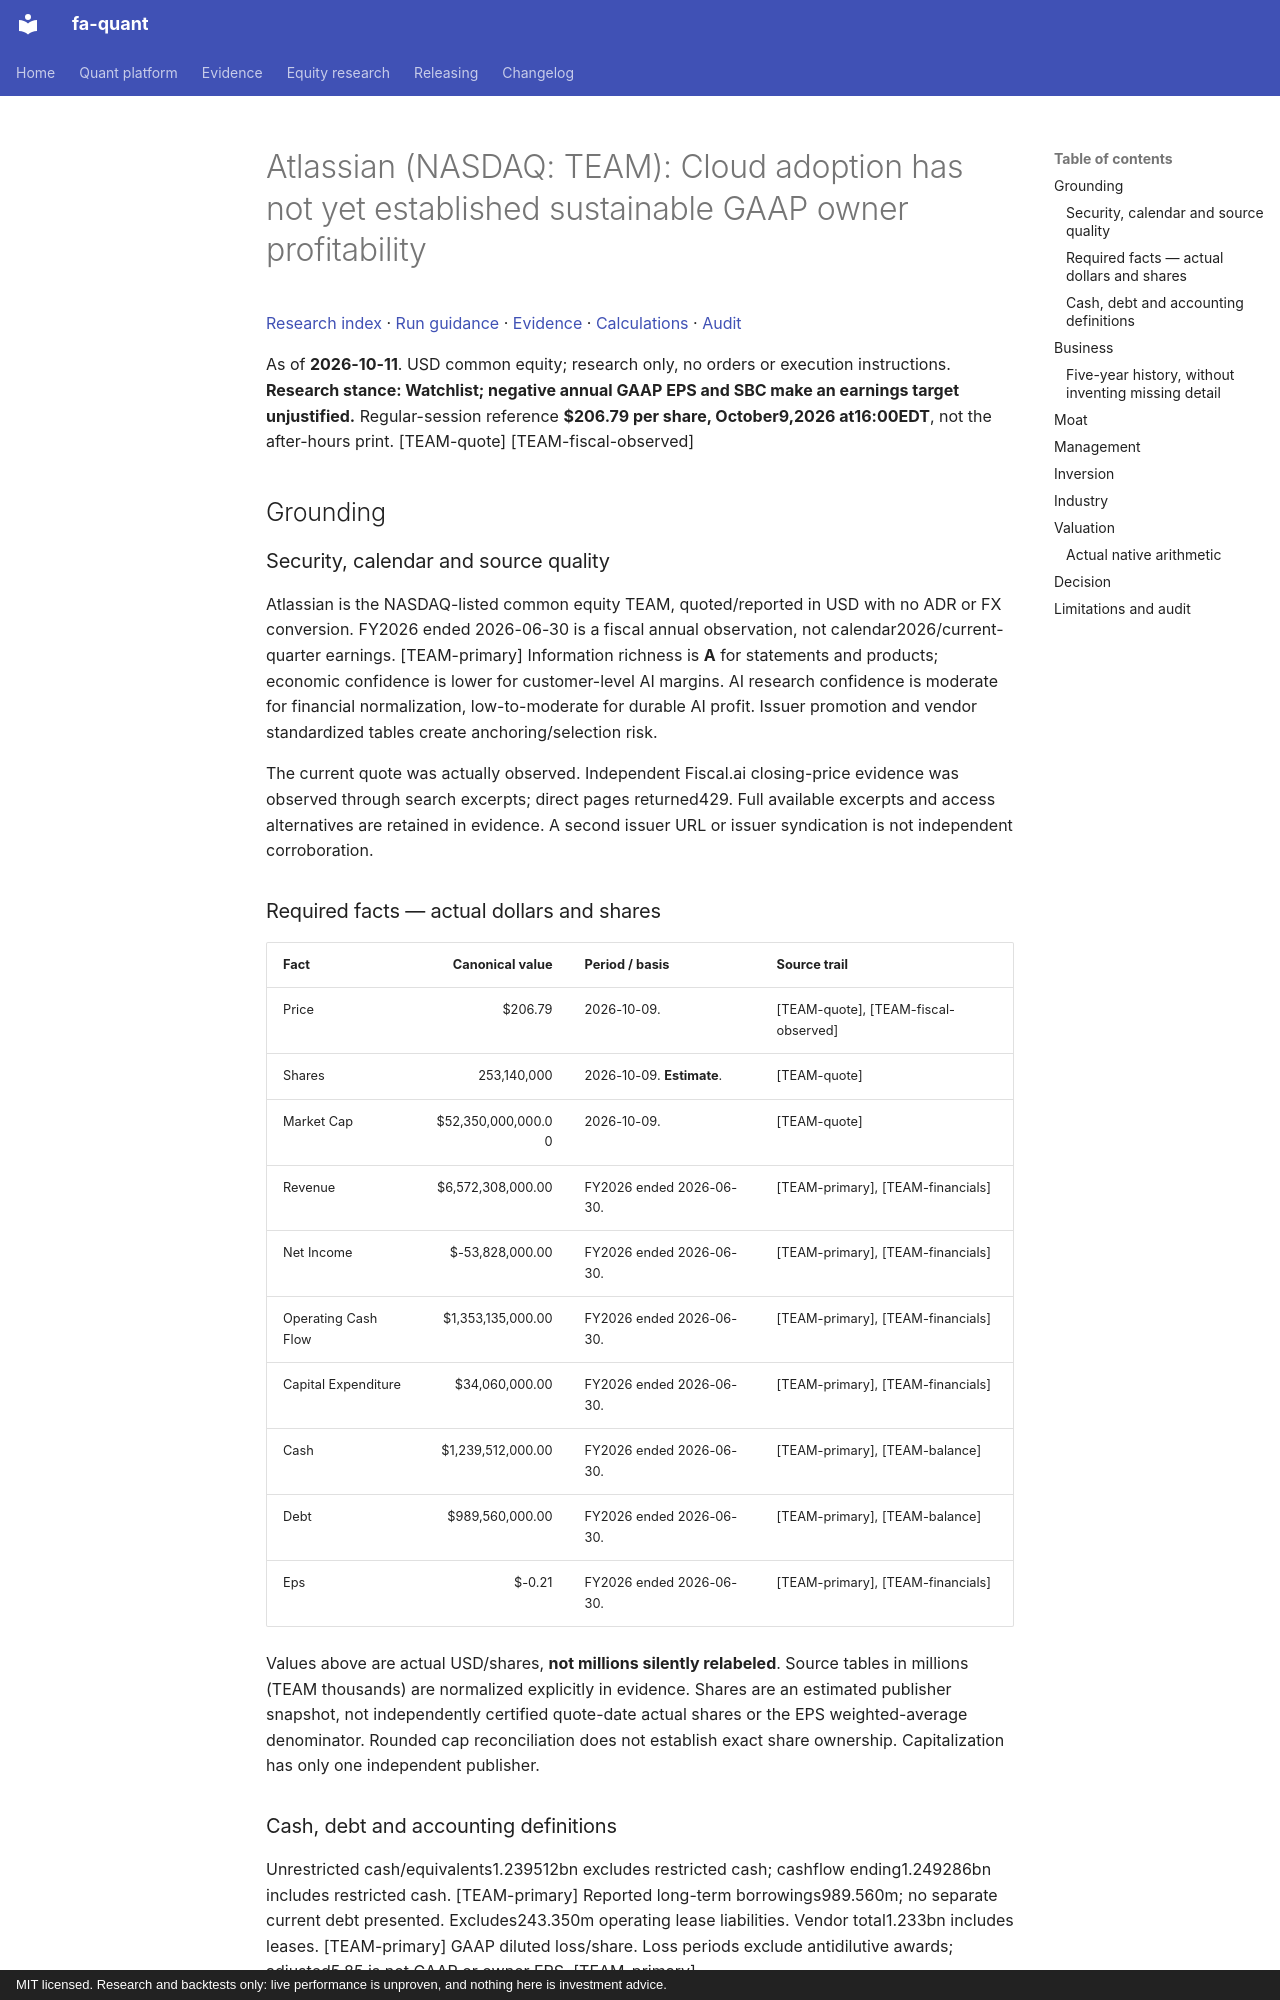

repository: BichengWang/financial-agent · page: research/tickers/TEAM/2026-10-11/report/index.html · generator: mkdocs · copyright: MIT licensed. Research and backtests only: live performance is unproven, and nothing here is investment advice.

# Atlassian (NASDAQ: TEAM): Cloud adoption has not yet established sustainable GAAP owner profitability

[Research index](../../../index.md#2026-10-11) · [Run guidance](../../../README.md) · [Evidence](data/evidence.json) · [Calculations](data/calculations.json) · [Audit](data/audit.json)

As of **2026-10-11**. USD common equity; research only, no orders or execution instructions.
**Research stance: Watchlist; negative annual GAAP EPS and SBC make an earnings target unjustified.**
Regular-session reference **$206.79 per share, October9,2026 at16:00EDT**, not the after-hours print. [TEAM-quote] [TEAM-fiscal-observed]

## Grounding

### Security, calendar and source quality
Atlassian is the NASDAQ-listed common equity TEAM, quoted/reported in USD with no ADR or FX conversion. FY2026 ended 2026-06-30 is a fiscal annual observation, not calendar2026/current-quarter earnings. [TEAM-primary] Information richness is **A** for statements and products; economic confidence is lower for customer-level AI margins. AI research confidence is moderate for financial normalization, low-to-moderate for durable AI profit. Issuer promotion and vendor standardized tables create anchoring/selection risk.

The current quote was actually observed. Independent Fiscal.ai closing-price evidence was observed through search excerpts; direct pages returned429. Full available excerpts and access alternatives are retained in evidence. A second issuer URL or issuer syndication is not independent corroboration.

### Required facts — actual dollars and shares
| Fact | Canonical value | Period / basis | Source trail |
|---|---:|---|---|
| Price | $206.79 | 2026-10-09. | [TEAM-quote], [TEAM-fiscal-observed] |
| Shares | 253,140,000 | 2026-10-09. **Estimate**. | [TEAM-quote] |
| Market Cap | $52,350,000,000.00 | 2026-10-09. | [TEAM-quote] |
| Revenue | $6,572,308,000.00 | FY2026 ended 2026-06-30. | [TEAM-primary], [TEAM-financials] |
| Net Income | $-53,828,000.00 | FY2026 ended 2026-06-30. | [TEAM-primary], [TEAM-financials] |
| Operating Cash Flow | $1,353,135,000.00 | FY2026 ended 2026-06-30. | [TEAM-primary], [TEAM-financials] |
| Capital Expenditure | $34,060,000.00 | FY2026 ended 2026-06-30. | [TEAM-primary], [TEAM-financials] |
| Cash | $1,239,512,000.00 | FY2026 ended 2026-06-30. | [TEAM-primary], [TEAM-balance] |
| Debt | $989,560,000.00 | FY2026 ended 2026-06-30. | [TEAM-primary], [TEAM-balance] |
| Eps | $-0.21 | FY2026 ended 2026-06-30. | [TEAM-primary], [TEAM-financials] |

Values above are actual USD/shares, **not millions silently relabeled**. Source tables in millions (TEAM thousands) are normalized explicitly in evidence. Shares are an estimated publisher snapshot, not independently certified quote-date actual shares or the EPS weighted-average denominator. Rounded cap reconciliation does not establish exact share ownership. Capitalization has only one independent publisher.

### Cash, debt and accounting definitions
Unrestricted cash/equivalents1.239512bn excludes restricted cash; cashflow ending1.249286bn includes restricted cash. [TEAM-primary]
Reported long-term borrowings989.560m; no separate current debt presented. Excludes243.350m operating lease liabilities. Vendor total1.233bn includes leases. [TEAM-primary]
GAAP diluted loss/share. Loss periods exclude antidilutive awards; adjusted5.85 is not GAAP or owner EPS. [TEAM-primary]
